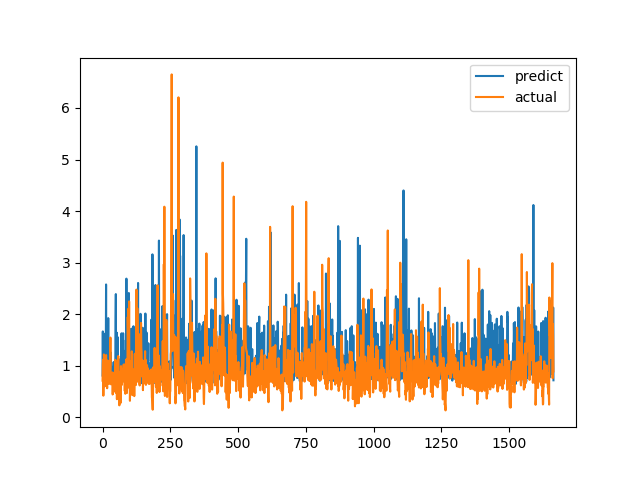

The data file committed next to this chart (first rows):
predict, actual
0.8087, 0.7094
1.665, 1.015
0.7183, 1.116
1.093, 0.4183
0.8168, 1.002
0.7897, 1.219
1.132, 1.143
1.62, 0.6528
0.7682, 0.6747
1.173, 0.601
0.8953, 0.6695
0.8314, 0.6538
1.125, 0.7814
2.576, 1.206
0.7611, 0.8469
1.859, 0.8286
0.8438, 0.6482
0.7759, 0.5624
0.8318, 0.7183
0.9988, 1.1
0.9486, 0.9542
1.923, 0.729
0.8355, 0.6694
0.852, 0.8631
0.7926, 0.6465
0.7131, 0.8223
1.102, 0.9236
1.227, 0.8301
1.109, 1.067
0.7987, 1.546
1.258, 0.6827
1.071, 0.6386
0.8683, 0.6464
0.7106, 0.6881
0.8463, 0.7274
0.8471, 0.65
0.7585, 0.8694
0.9763, 0.4409
0.6688, 0.4519
0.8411, 0.7575
0.8015, 0.4952
1.07, 0.6851
0.8242, 0.7244
0.8684, 0.8654
0.881, 0.74
0.9612, 0.8071
0.7964, 0.8204
0.962, 1.114
1.861, 1.109
2.389, 0.4751
0.9329, 1.039
0.8352, 0.9458
0.826, 0.7878
1.64, 0.3505
0.7444, 0.9368
0.9049, 0.9868
1.553, 0.647
0.7264, 1.03
1.086, 1.187
0.7712, 0.9329
... 1,604 more rows
